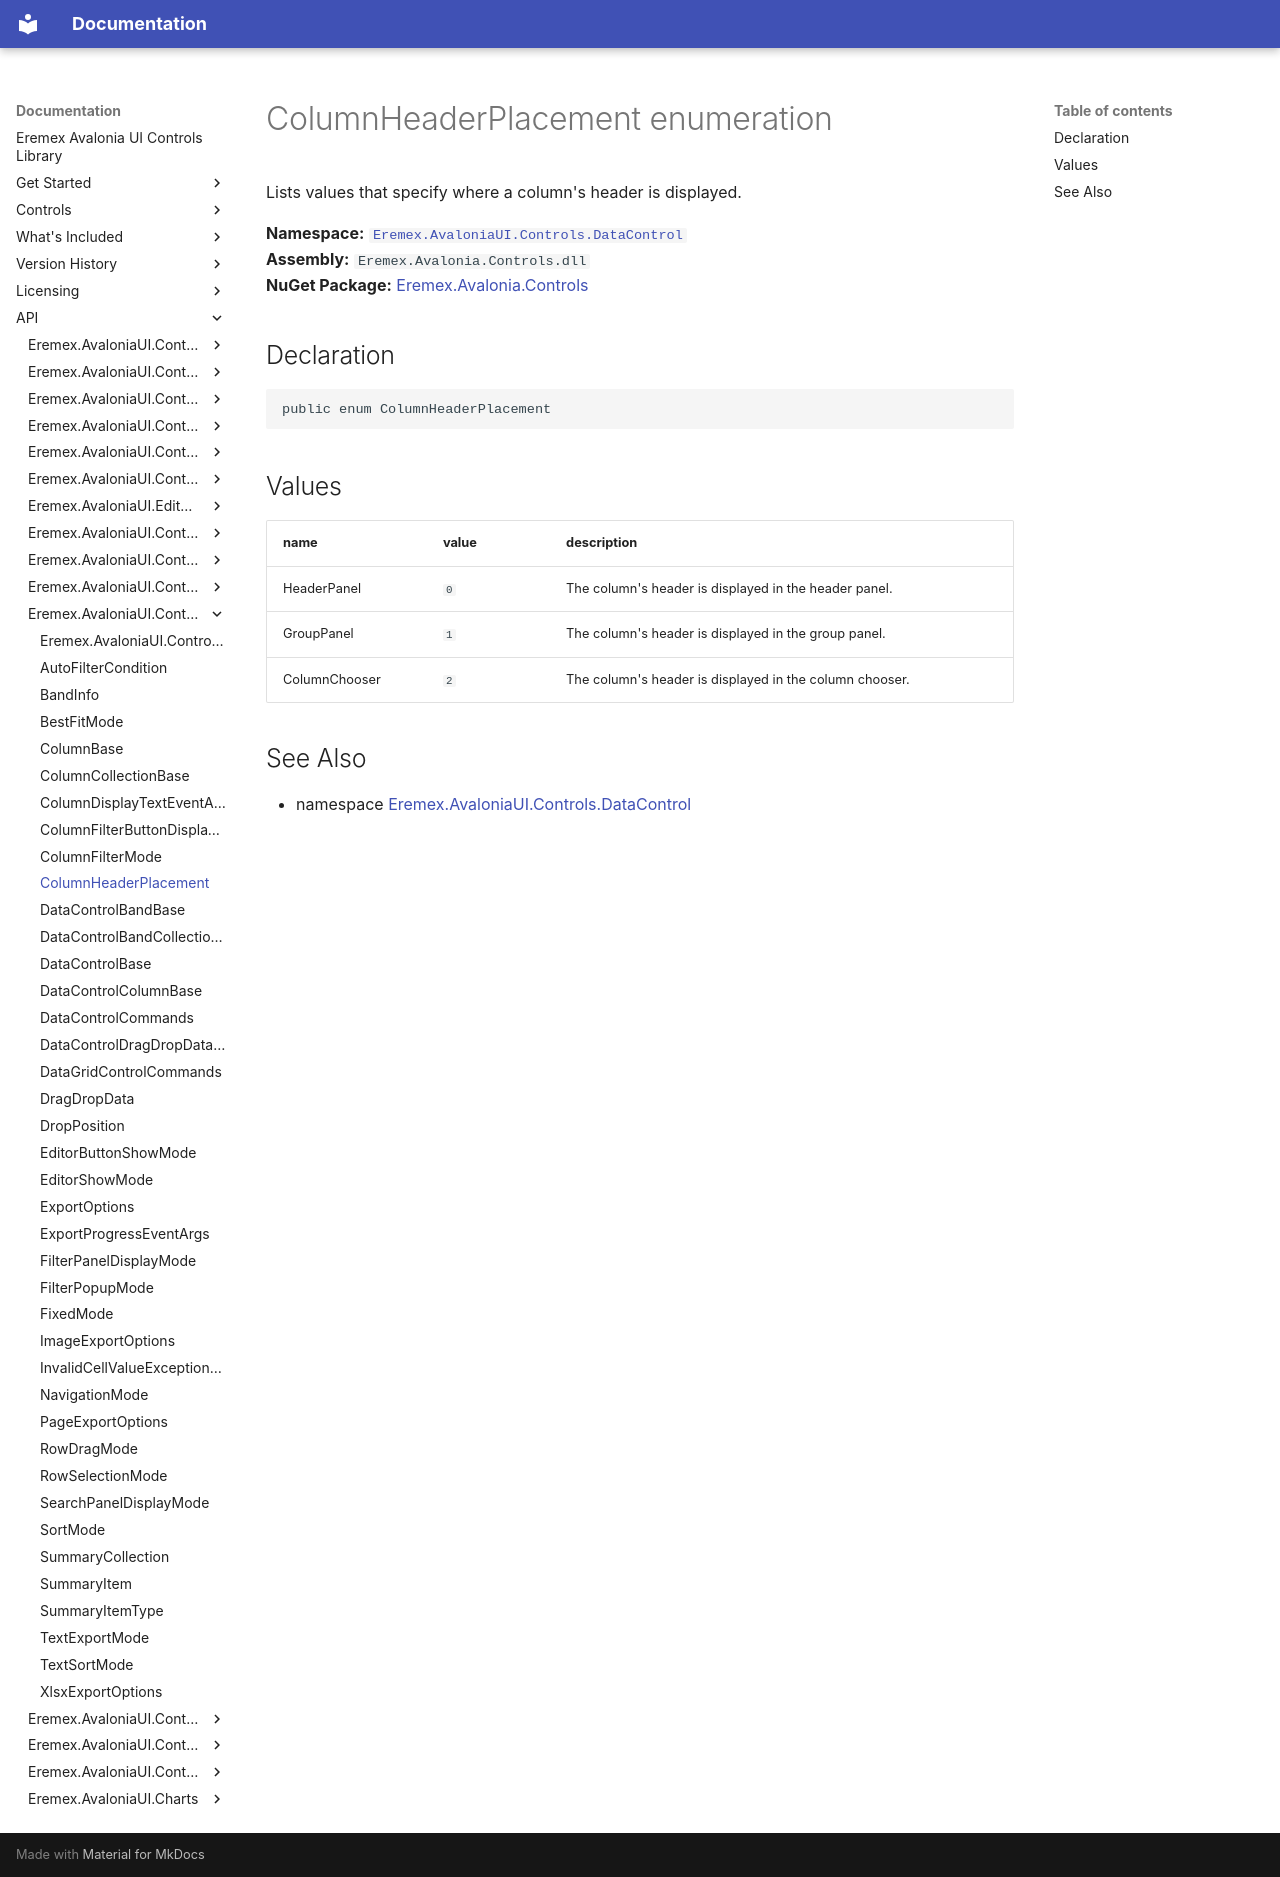

repository: Eremex/controls-doc · page: API/Eremex.AvaloniaUI.Controls.DataControl/ColumnHeaderPlacement/index.html · generator: mkdocs

# ColumnHeaderPlacement enumeration

Lists values that specify where a column's header is displayed.

**Namespace:** [`Eremex.AvaloniaUI.Controls.DataControl`](./index.md)  
**Assembly:** `Eremex.Avalonia.Controls.dll`  
**NuGet Package:** [Eremex.Avalonia.Controls](https://www.nuget.org/packages/Eremex.Avalonia.Controls)

## Declaration

```csharp
public enum ColumnHeaderPlacement
```

## Values

| name | value | description |
| --- | --- | --- |
| HeaderPanel | `0` | The column's header is displayed in the header panel. |
| GroupPanel | `1` | The column's header is displayed in the group panel. |
| ColumnChooser | `2` | The column's header is displayed in the column chooser. |

## See Also

* namespace [Eremex.AvaloniaUI.Controls.DataControl](./index.md)

<!-- DO NOT EDIT: generated by xmldocmd for Eremex.Avalonia.Controls.dll -->
